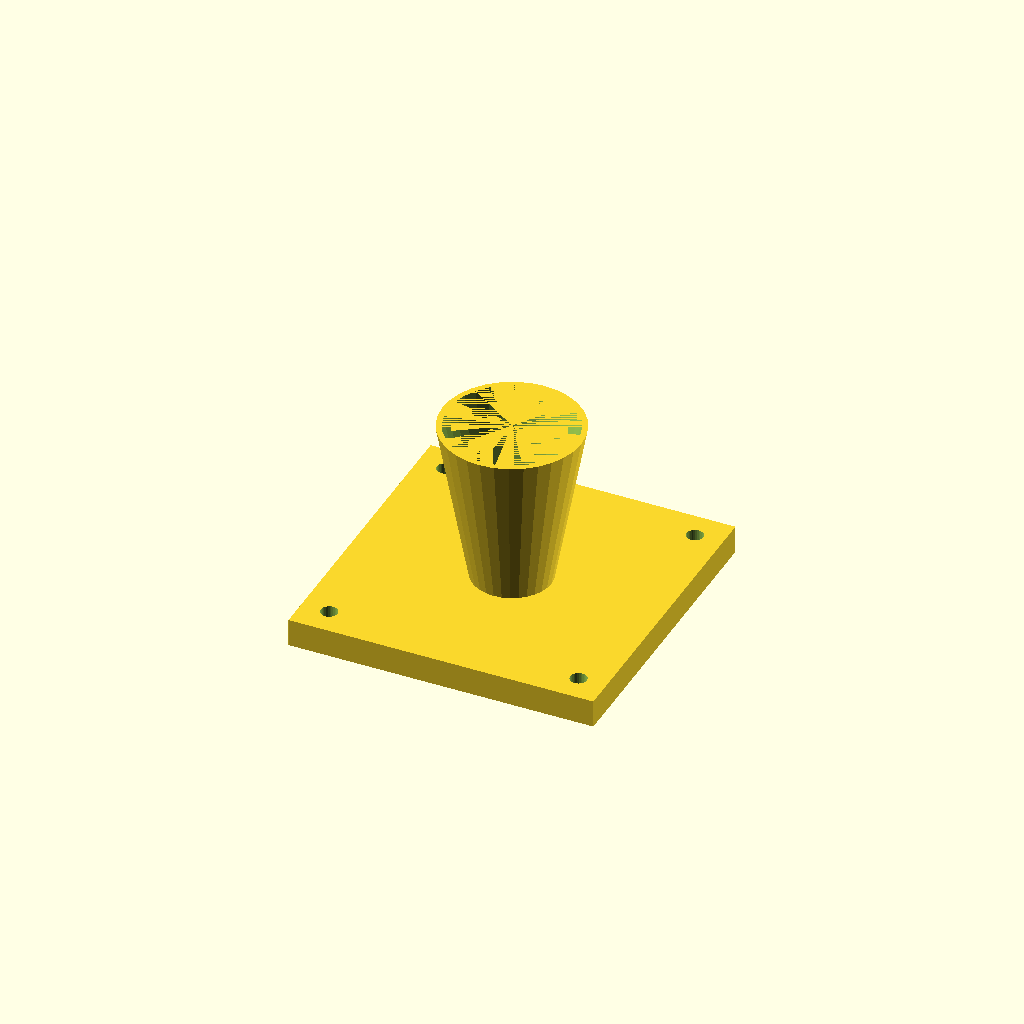
Cell 1: rendered with the file's own defaults.
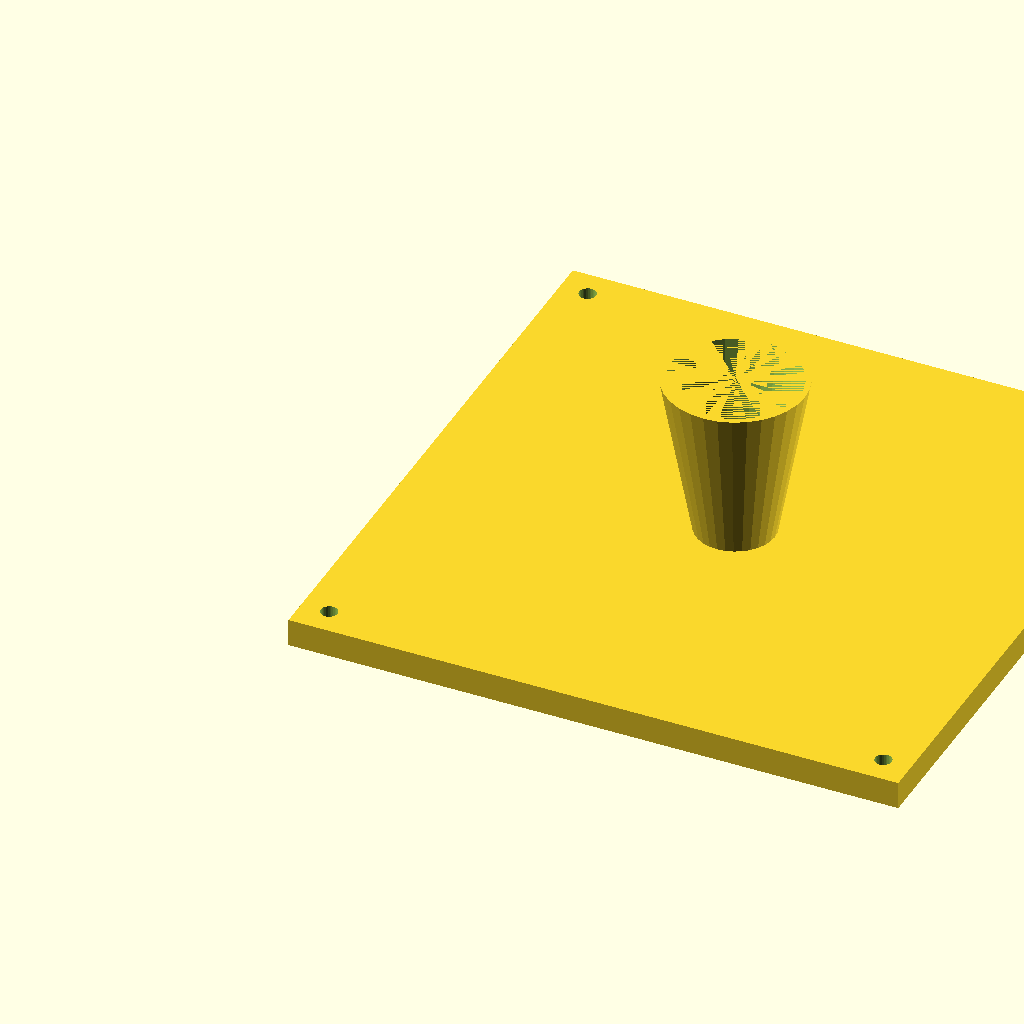
Cell 2: the same model with fl = 220.
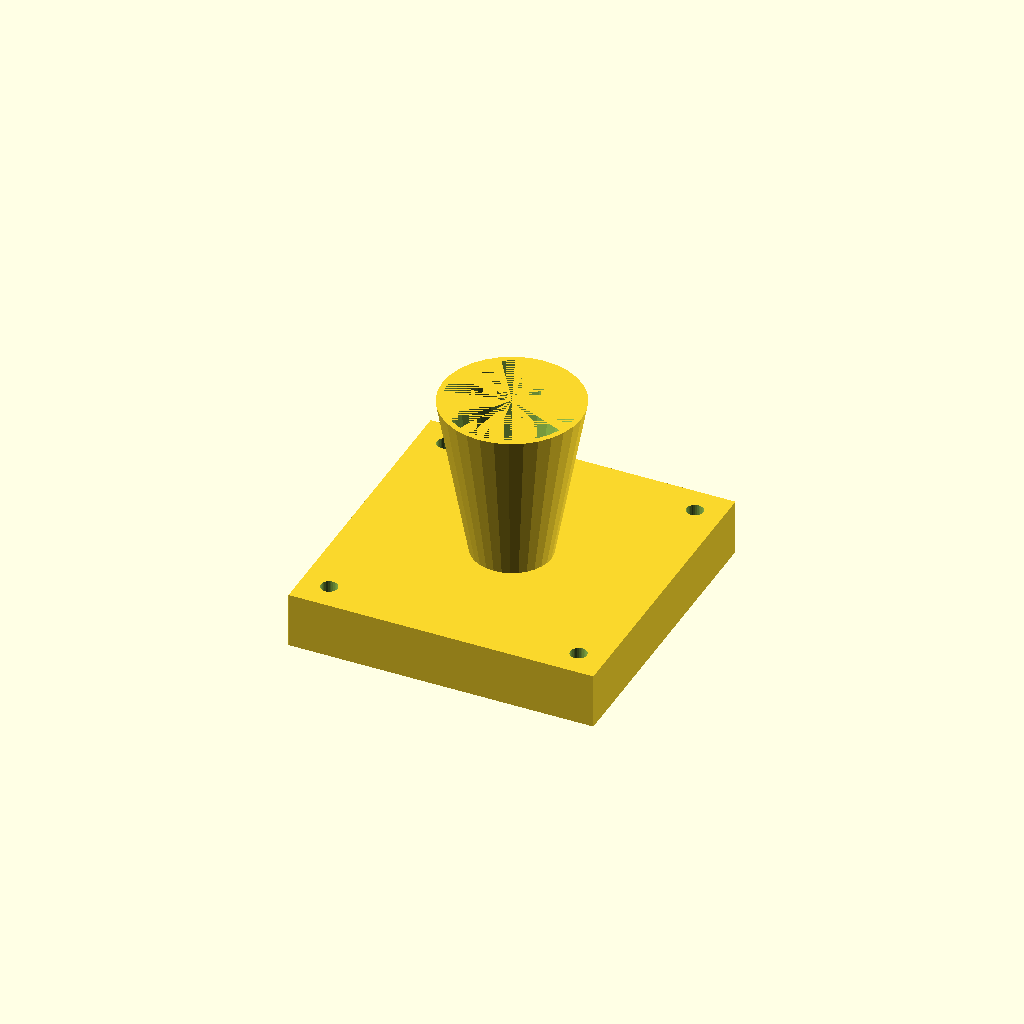
Cell 3: the same model with fl_t = 20.
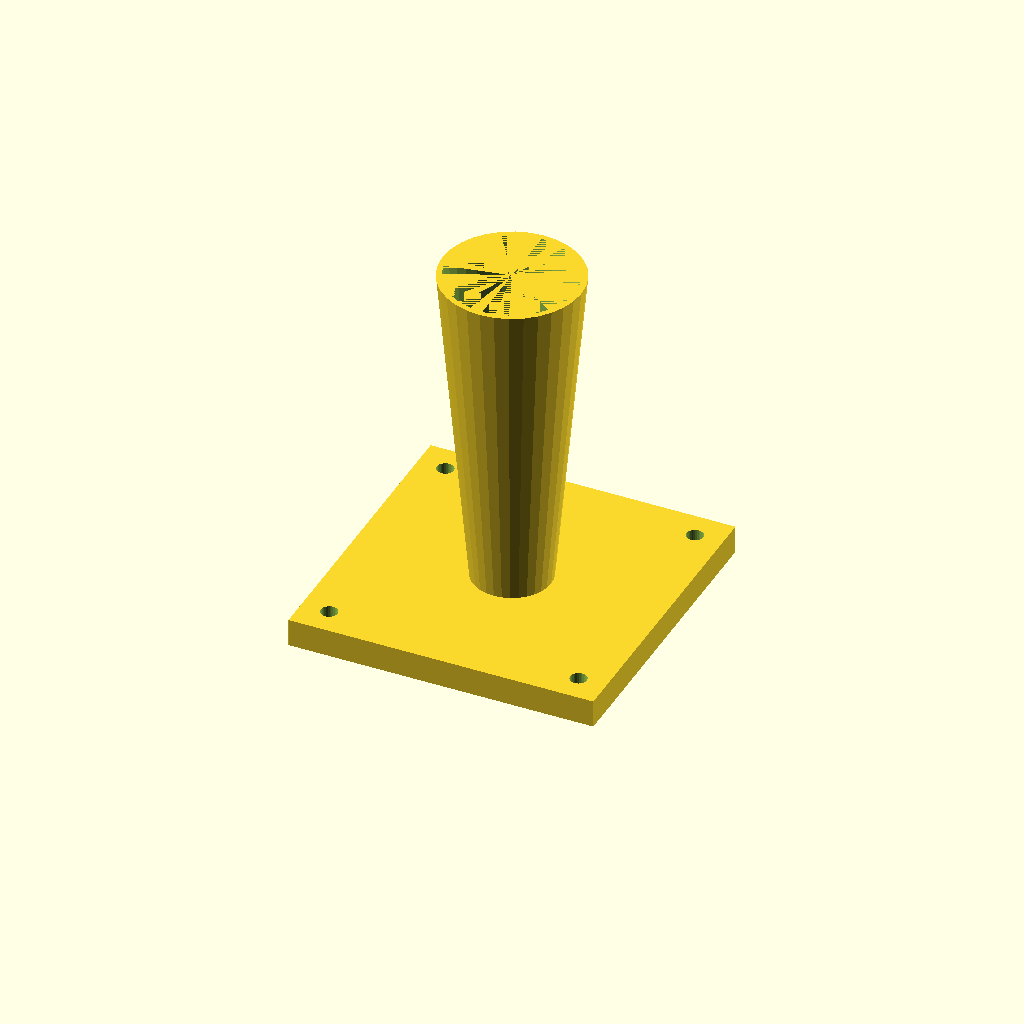
Cell 4: cone_h = 120 (everything else at default).
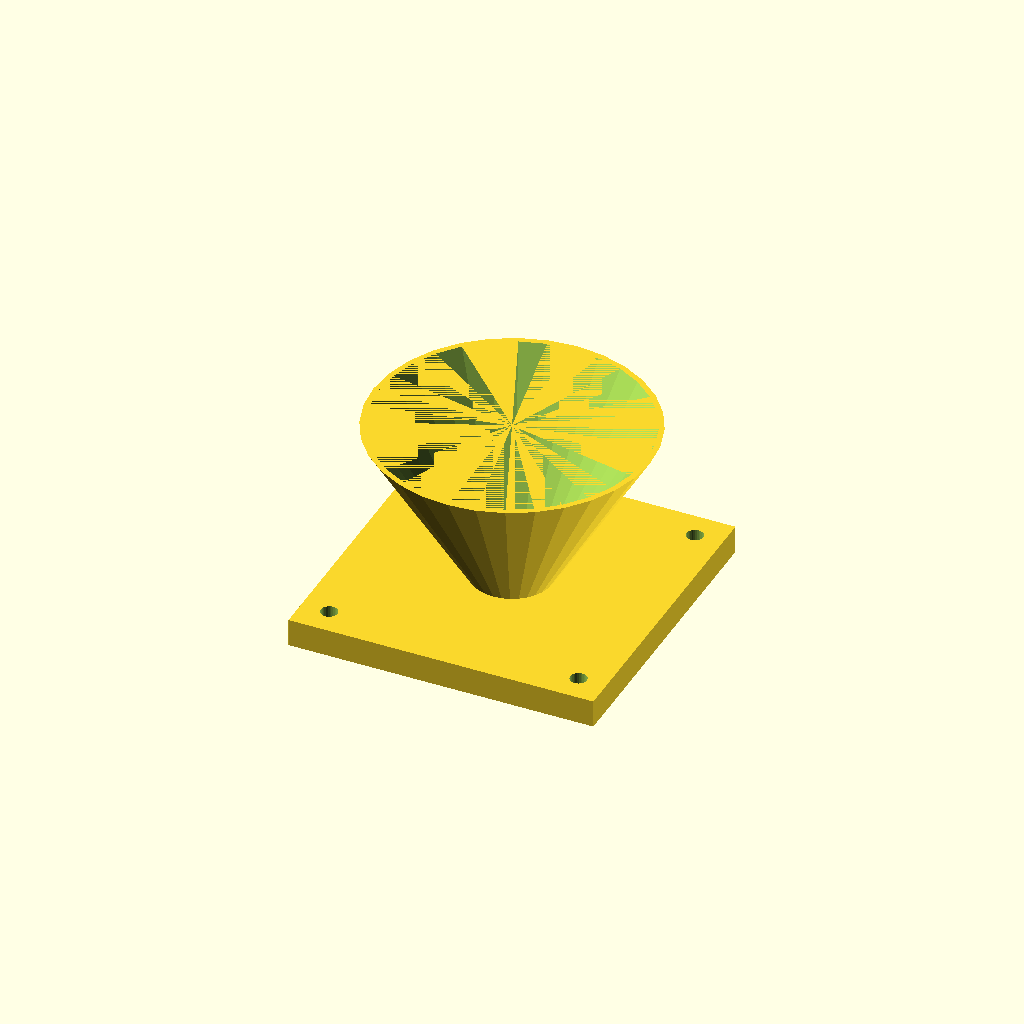
Cell 5: top_d = 100 (everything else at default).
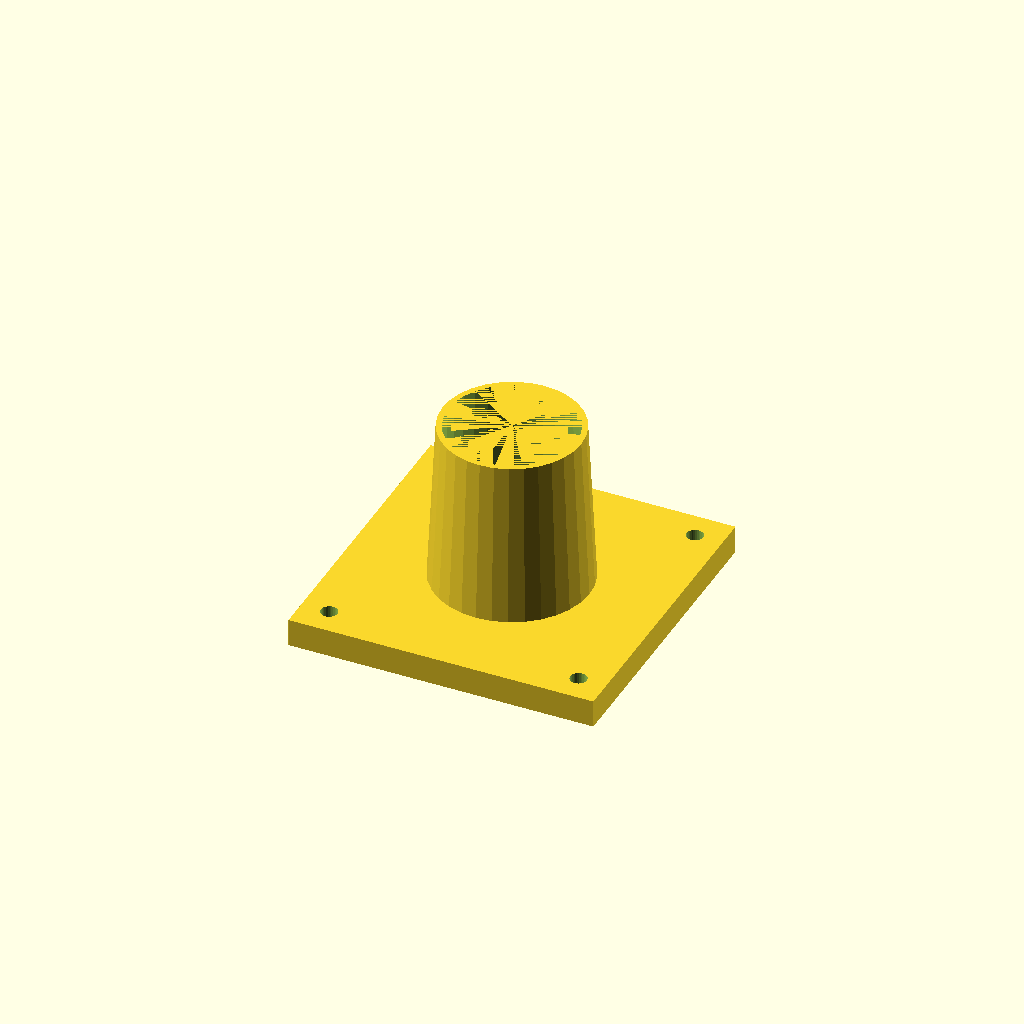
Cell 6 — bot_d set to 56, the other parameters unchanged.
All cells are drawn from one camera (rotation 55°, 0°, 25°, orthographic, colour scheme Cornfield), so only the parameter changes between them.
Source of the model, optional_data/data/solid3/hopper/part_0021.scad:
$fn = 32;

// ----------------------------------------------------------------------
// Hopper: flanged with square flange
// ----------------------------------------------------------------------

// --- parameters (mm) ---
fl = 110;                 // flange side, X and Y
fl_t = 10;                // flange thickness
cone_h = 60;              // cone height above the flange
top_d = 50;               // cone mouth diameter
bot_d = 28;               // cone spout diameter
wall = 2;                 // cone wall thickness
hole_r = 3;               // flange hole radius
hole_in = 10;             // hole inset from the corners
fit_tol = 0.05;           // tolerance for press fits, mm
free_tol = 0.3;           // tolerance for clearance fits, mm

bore_d = bot_d - 2 * wall;  // spout bore diameter
total_h = fl_t + cone_h - 1;  // overall height

difference() {
  union() {
    cube([fl, fl, fl_t]);
    translate([fl / 2, fl / 2, fl_t - 1])
      cylinder(h = cone_h, d1 = bot_d, d2 = top_d);
  }
  translate([fl / 2, fl / 2, fl_t - 2])
    cylinder(h = cone_h + 1, d1 = bore_d, d2 = top_d - 2 * wall);
  for (sx = [0, 1], sy = [0, 1])
    translate([sx ? fl - hole_in : hole_in,
               sy ? fl - hole_in : hole_in, -1])
      cylinder(r = hole_r, h = fl_t + 2);
}
Parameter table extracted from the source (name, type, default, range or options):
fl: number, default 110
fl_t: number, default 10
cone_h: number, default 60
top_d: number, default 50
bot_d: number, default 28
wall: number, default 2
hole_r: number, default 3
hole_in: number, default 10
fit_tol: number, default 0.05
free_tol: number, default 0.3
